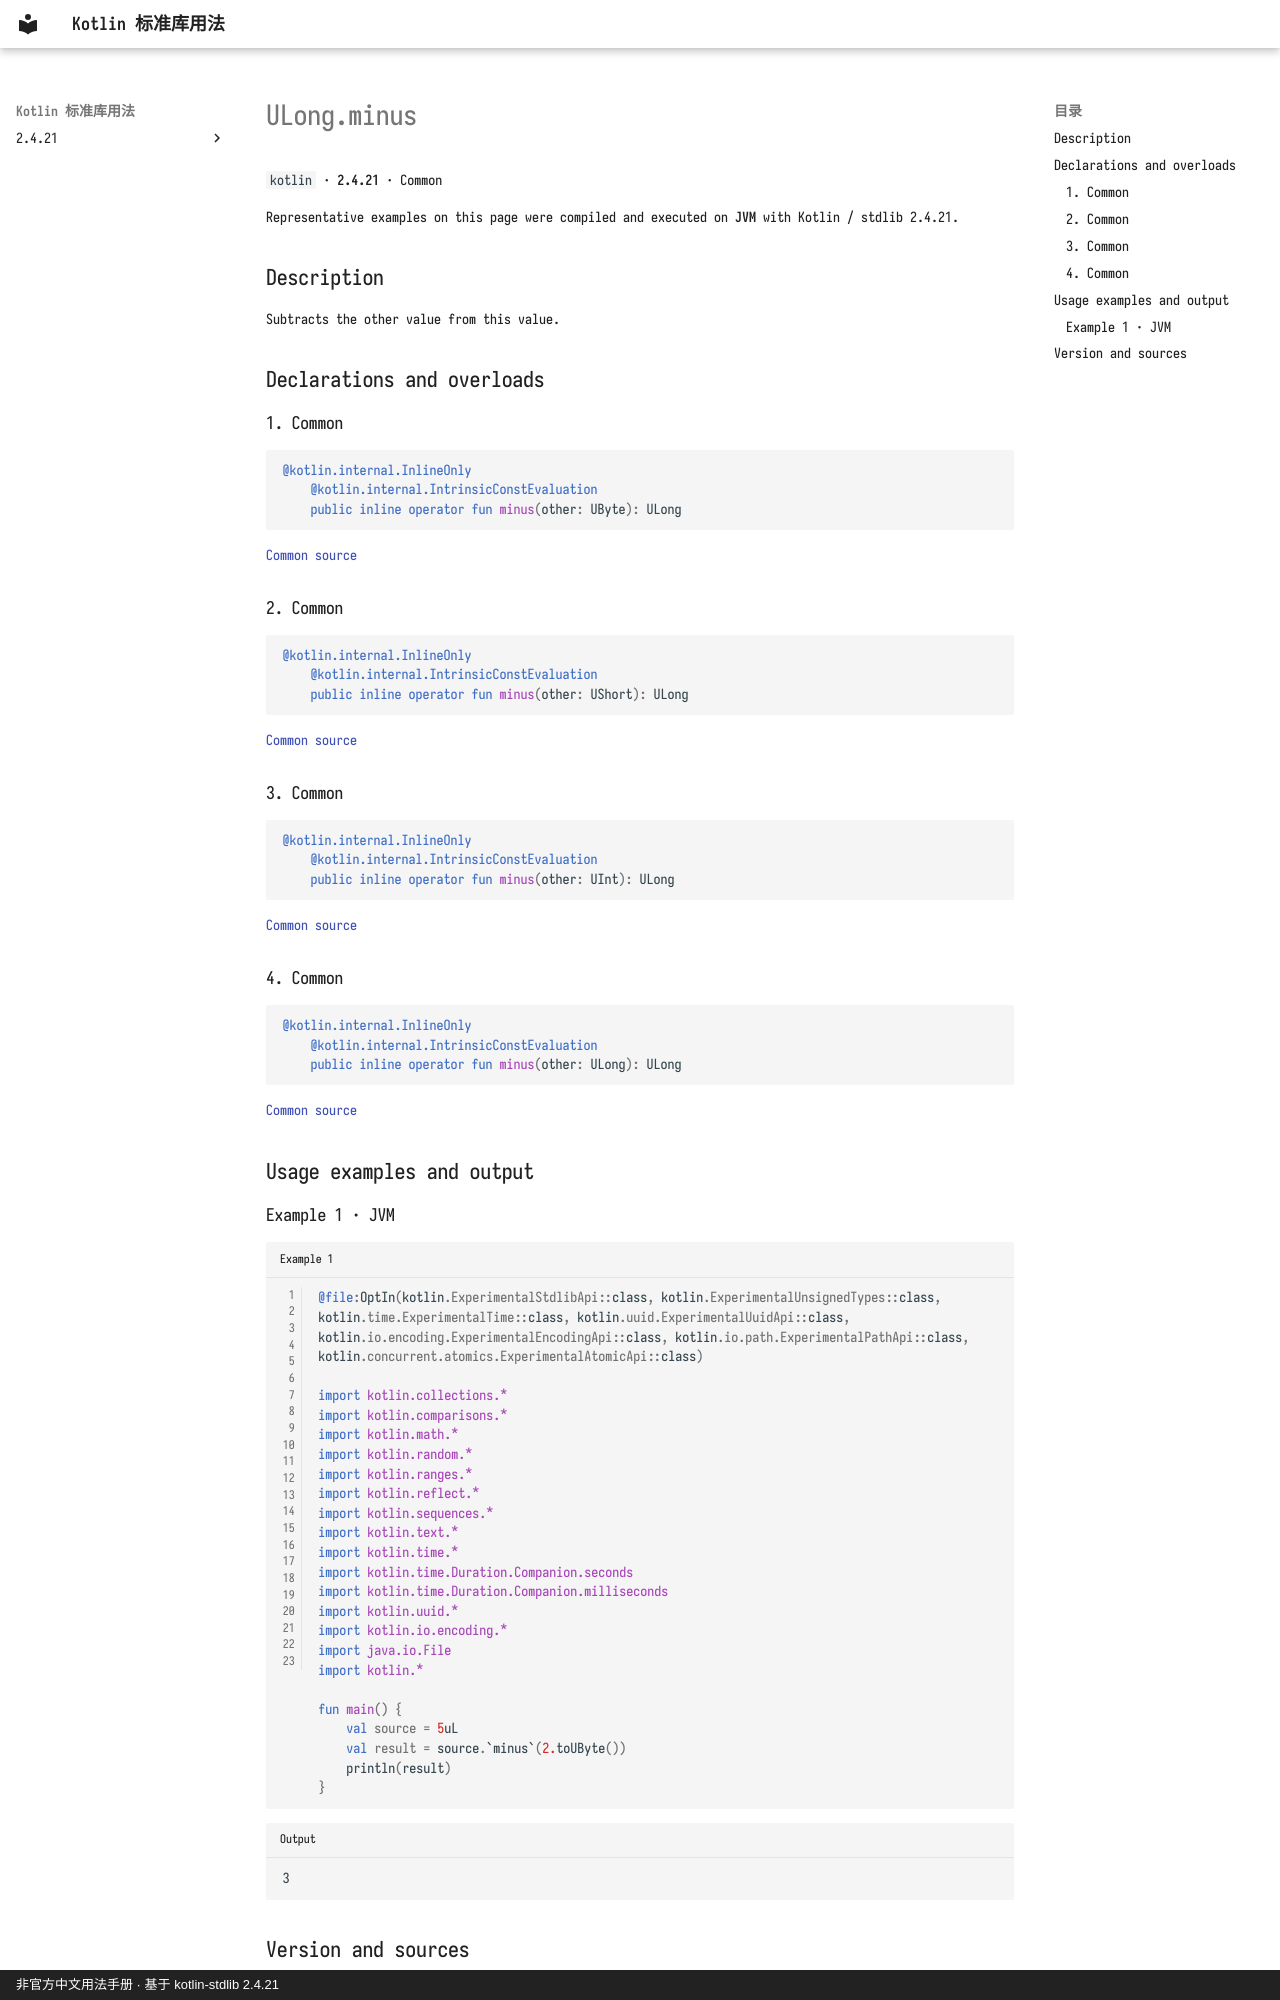

repository: oooooooko/kotlin-stdlib-docs · page: en/api/kotlin/ulong-minus--1a77eb03/index.html · generator: mkdocs · copyright: 非官方中文用法手册 · 基于 kotlin-stdlib 2.4.21

# ULong.minus

`kotlin` · **2.4.21** · Common

Representative examples on this page were compiled and executed on **JVM** with Kotlin / stdlib 2.4.21.

## Description

Subtracts the other value from this value.

## Declarations and overloads

### 1. Common

```kotlin
@kotlin.internal.InlineOnly
    @kotlin.internal.IntrinsicConstEvaluation
    public inline operator fun minus(other: UByte): ULong
```

[Common source](https://github.com/JetBrains/kotlin/blob/v2.4.21/libraries/stdlib/unsigned/src/kotlin/ULong.kt#L94)

### 2. Common

```kotlin
@kotlin.internal.InlineOnly
    @kotlin.internal.IntrinsicConstEvaluation
    public inline operator fun minus(other: UShort): ULong
```

[Common source](https://github.com/JetBrains/kotlin/blob/v2.4.21/libraries/stdlib/unsigned/src/kotlin/ULong.kt#L98)

### 3. Common

```kotlin
@kotlin.internal.InlineOnly
    @kotlin.internal.IntrinsicConstEvaluation
    public inline operator fun minus(other: UInt): ULong
```

[Common source](https://github.com/JetBrains/kotlin/blob/v2.4.21/libraries/stdlib/unsigned/src/kotlin/ULong.kt#L102)

### 4. Common

```kotlin
@kotlin.internal.InlineOnly
    @kotlin.internal.IntrinsicConstEvaluation
    public inline operator fun minus(other: ULong): ULong
```

[Common source](https://github.com/JetBrains/kotlin/blob/v2.4.21/libraries/stdlib/unsigned/src/kotlin/ULong.kt#L106)

## Usage examples and output

### Example 1 · JVM

```kotlin title="Example 1" linenums="1"
@file:OptIn(kotlin.ExperimentalStdlibApi::class, kotlin.ExperimentalUnsignedTypes::class, kotlin.time.ExperimentalTime::class, kotlin.uuid.ExperimentalUuidApi::class, kotlin.io.encoding.ExperimentalEncodingApi::class, kotlin.io.path.ExperimentalPathApi::class, kotlin.concurrent.atomics.ExperimentalAtomicApi::class)

import kotlin.collections.*
import kotlin.comparisons.*
import kotlin.math.*
import kotlin.random.*
import kotlin.ranges.*
import kotlin.reflect.*
import kotlin.sequences.*
import kotlin.text.*
import kotlin.time.*
import kotlin.time.Duration.Companion.seconds
import kotlin.time.Duration.Companion.milliseconds
import kotlin.uuid.*
import kotlin.io.encoding.*
import java.io.File
import kotlin.*

fun main() {
    val source = 5uL
    val result = source.`minus`(2.toUByte())
    println(result)
}
```

```text title="Output"
3
```
